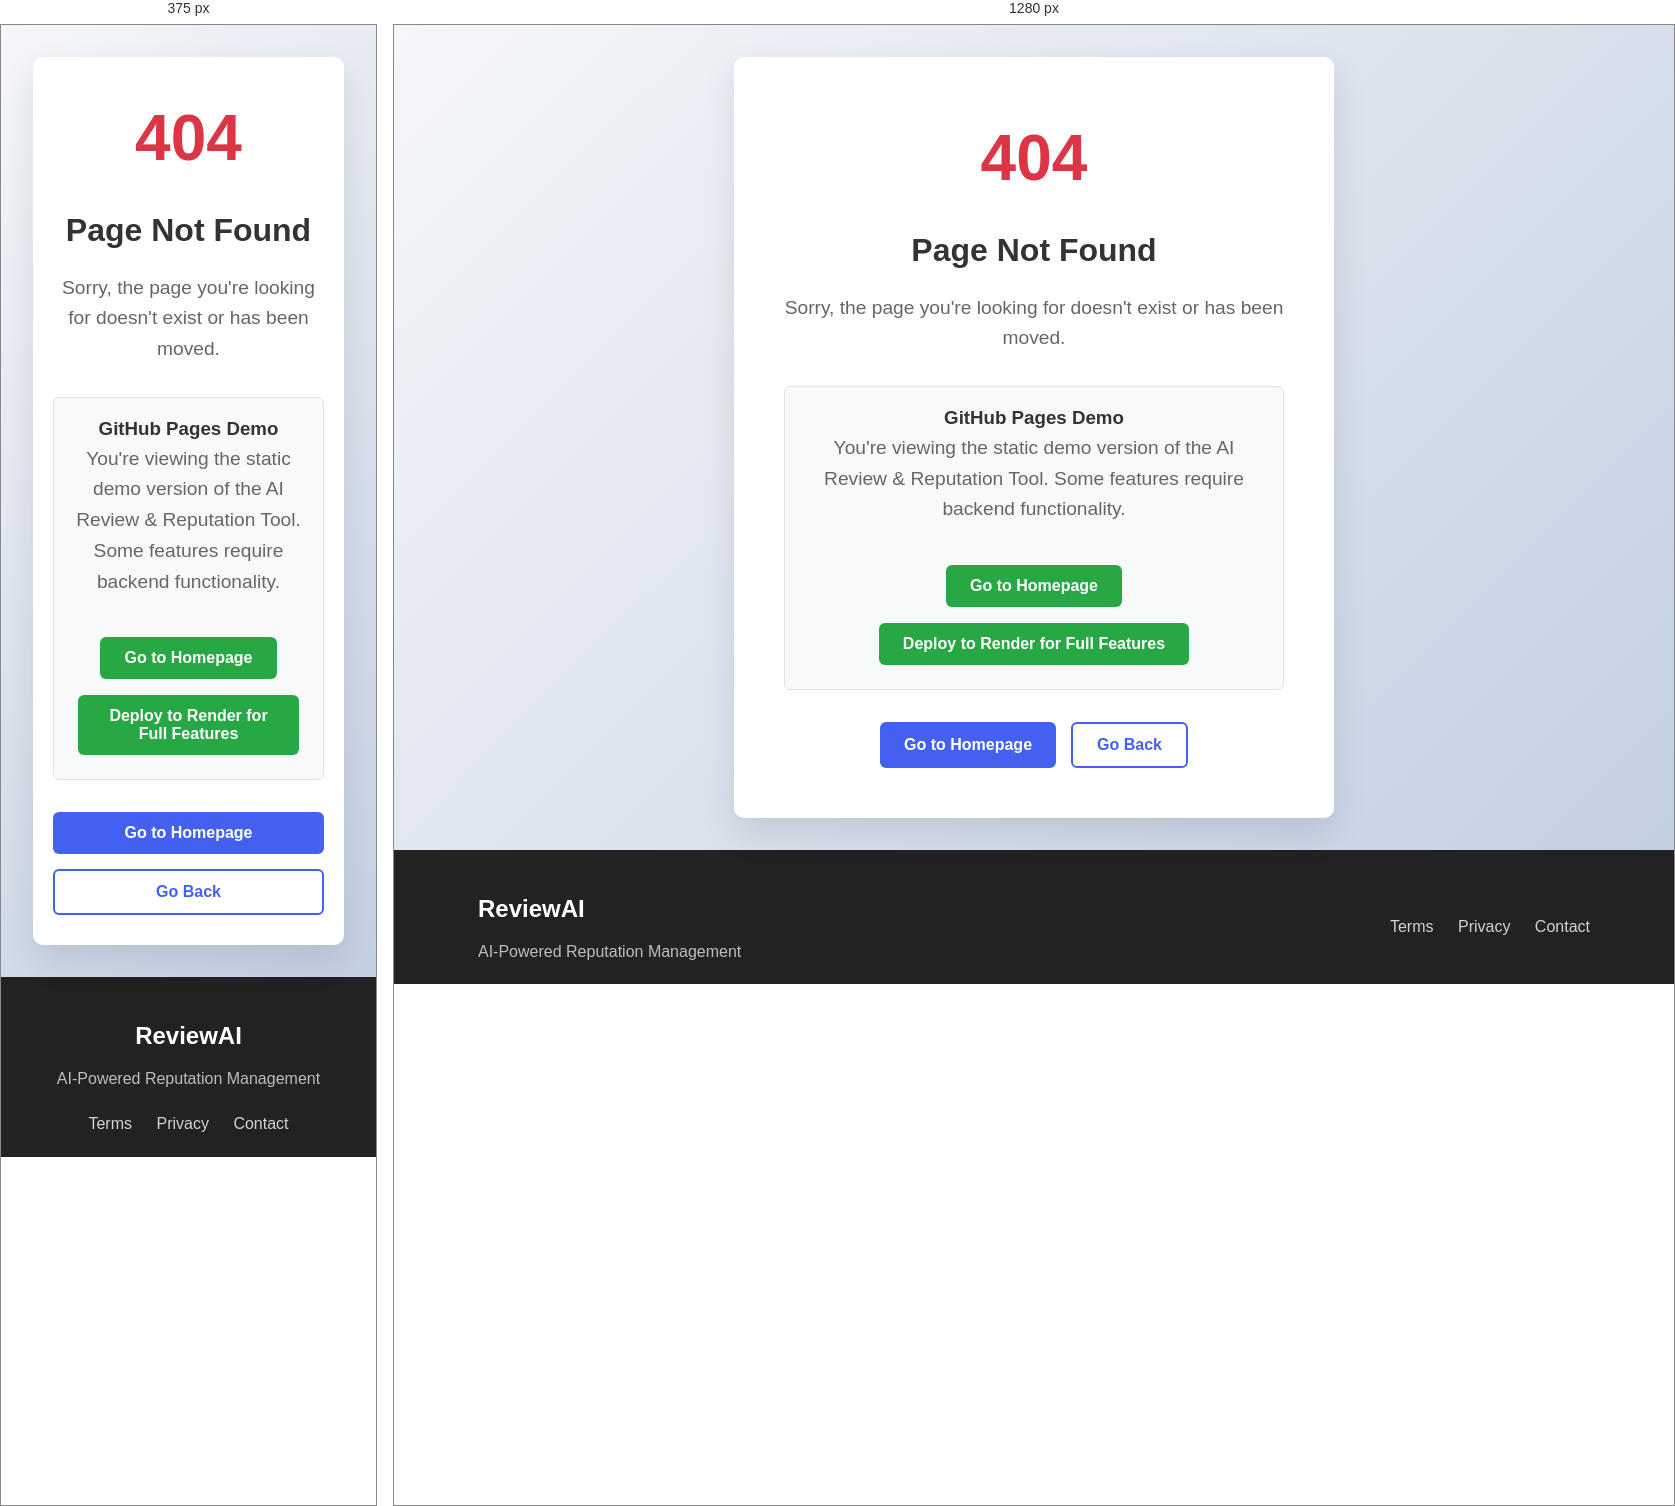
Rendered at 375 px and 1280 px, left to right.

<!-- file: 404.html -->
<!DOCTYPE html>
<html lang="en">
<head>
    <meta charset="UTF-8">
    <meta name="viewport" content="width=device-width, initial-scale=1.0">
    <title>Page Not Found - AI Review & Reputation Tool</title>
    <link rel="stylesheet" href="css/style.css">
    <style>
        .error-container {
            display: flex;
            justify-content: center;
            align-items: center;
            min-height: 80vh;
            padding: 2rem;
        }
        
        .error-content {
            text-align: center;
            max-width: 600px;
        }
        
        .error-content h1 {
            font-size: 4rem;
            color: #dc3545;
            margin-bottom: 1rem;
        }
        
        .error-content h2 {
            font-size: 2rem;
            margin-bottom: 1rem;
            color: #333;
        }
        
        .error-content p {
            font-size: 1.2rem;
            margin-bottom: 2rem;
            color: #666;
        }
        
        .github-notice {
            background-color: #f8f9fa;
            border: 1px solid #dee2e6;
            border-radius: 0.375rem;
            padding: 1rem;
            margin: 2rem 0;
        }
        
        .btn-github {
            background-color: #28a745;
            border-color: #28a745;
            color: white;
            margin: 0.5rem;
        }
        
        .btn-github:hover {
            background-color: #218838;
            border-color: #1e7e34;
        }
    </style>
</head>
<body>
    <div class="error-container">
        <div class="error-content">
            <h1>404</h1>
            <h2>Page Not Found</h2>
            <p>Sorry, the page you're looking for doesn't exist or has been moved.</p>
            
            <div class="github-notice">
                <h3>GitHub Pages Demo</h3>
                <p>You're viewing the static demo version of the AI Review & Reputation Tool. Some features require backend functionality.</p>
                <button class="btn btn-github" onclick="window.location.href='/'">Go to Homepage</button>
                <button class="btn btn-github" onclick="window.open('https://dashboard.render.com/new?repo=https://github.com/Mohansaina/businesshelp', '_blank')">Deploy to Render for Full Features</button>
            </div>
            
            <div class="error-actions">
                <button class="btn btn-primary" onclick="window.location.href='/'">Go to Homepage</button>
                <button class="btn btn-outline" onclick="window.history.back()">Go Back</button>
            </div>
        </div>
    </div>
    
    <!-- Footer -->
    <footer class="footer">
        <div class="container">
            <div class="footer-content">
                <div class="footer-logo">
                    <h3>ReviewAI</h3>
                    <p>AI-Powered Reputation Management</p>
                </div>
                <div class="footer-links">
                    <a href="#" onclick="showGithubNotice('terms')">Terms</a>
                    <a href="#" onclick="showGithubNotice('privacy')">Privacy</a>
                    <a href="#" onclick="showGithubNotice('contact')">Contact</a>
                </div>
            </div>
        </div>
    </footer>
    
    <script>
        // Show notice for actions that require backend
        function showGithubNotice(action) {
            alert("This is a static demo of the AI Review & Reputation Tool. The full application requires backend functionality that GitHub Pages cannot provide. To use the complete application, please deploy to a platform that supports server-side code like Render.");
        }
    </script>
</body>
</html>

/* @media block from css/style.css */
@media (max-width: 768px) {
    .hero-title {
        font-size: 2.2rem;
    }
    
    .navbar {
        flex-direction: column;
        text-align: center;
    }
    
    .nav-buttons {
        margin-top: 20px;
    }
    
    .nav-buttons .btn {
        margin: 0 5px;
    }
    
    .section-title {
        font-size: 2rem;
    }
    
    .footer-content {
        flex-direction: column;
        text-align: center;
    }
    
    .footer-links {
        margin-top: 20px;
    }
    
    .footer-links a {
        margin: 0 10px;
    }
    
    .error-content {
        padding: 30px 20px;
    }
    
    .error-actions {
        flex-direction: column;
    }
}